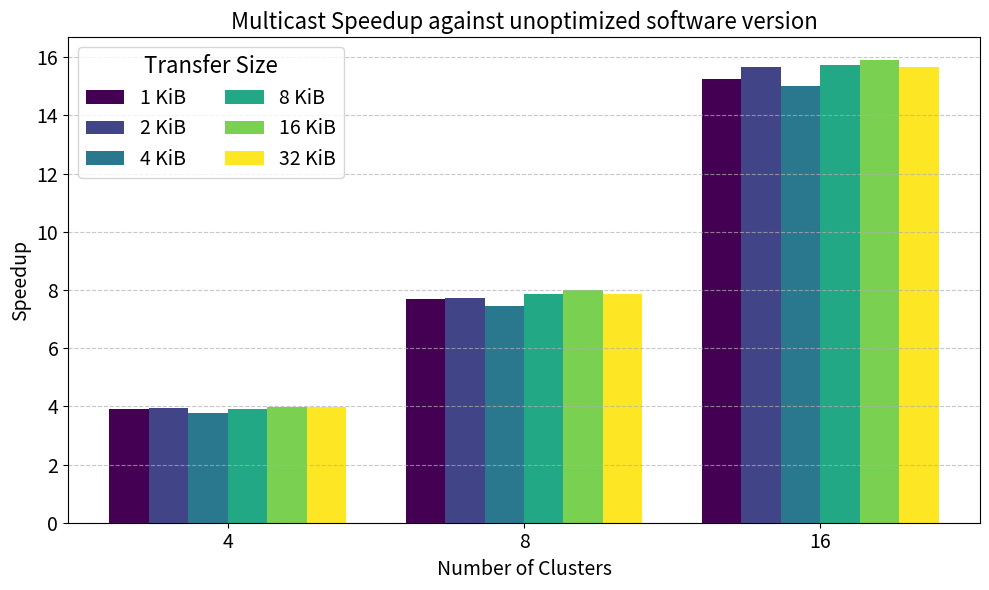
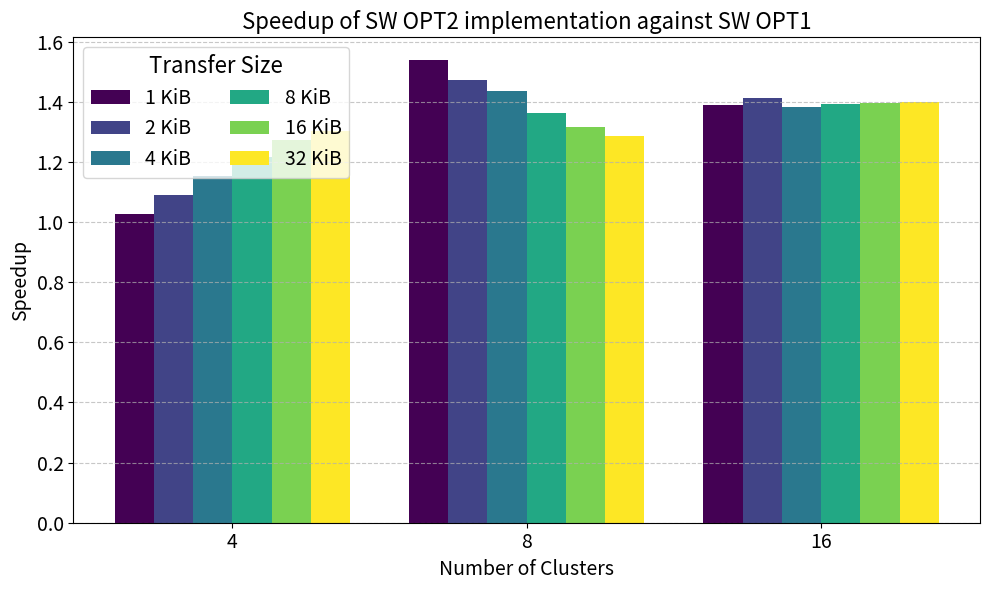
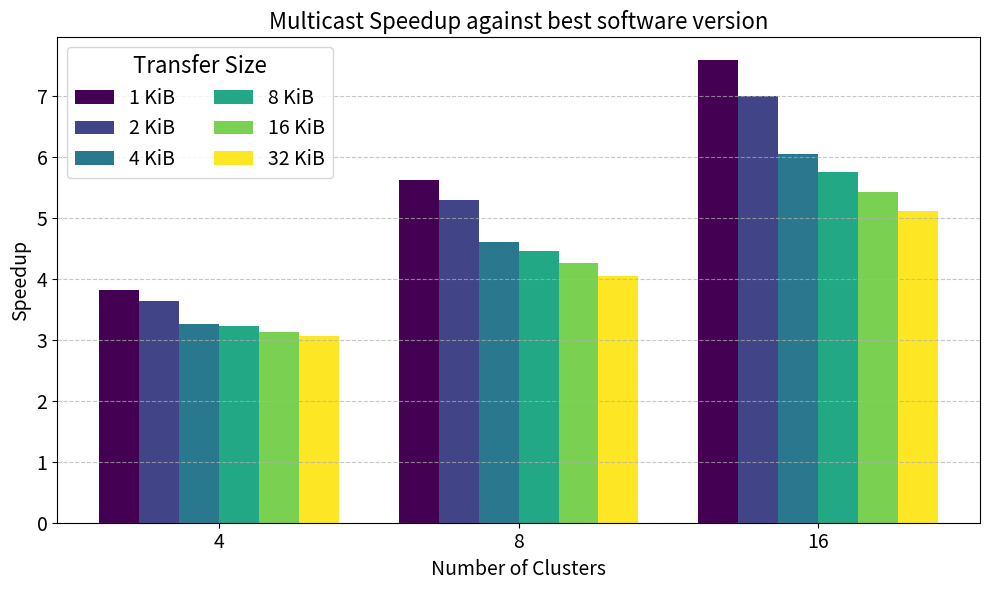
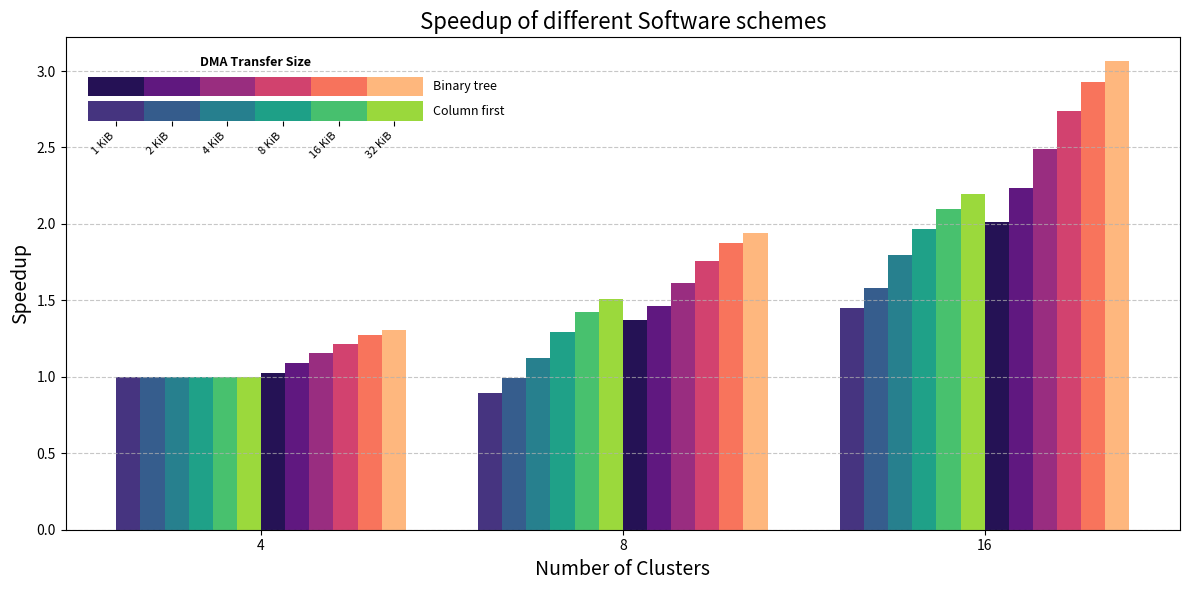

Recreate these plots in Python, in order.
#!/usr/bin/env python3
# Copyright 2024 ETH Zurich and University of Bologna.
# Licensed under the Apache License, Version 2.0, see LICENSE for details.
# SPDX-License-Identifier: Apache-2.0
#
# [redacted]

import os
import numpy as np
import matplotlib.pyplot as plt
from matplotlib import cm
from matplotlib.patches import Patch
from matplotlib.colors import ListedColormap

PULP_COLORS = {
    "PULP Blue":   "#3067AB",
    "PULP Petrol": "#84B5E9",
    "PULP Green":  "#168638",
    "PULP Bronze": "#E59955",
    "PULP Red":    "#9B3B32",
    "PULP Purple": "#851B66",
    "PULP Grey":   "#6F6F6F"
}

def plot_multicast_speedup(clusters, transfer_sizes, speedups,
                           colors=None,
                           title="Multicast Speedup",
                           xlabel="Number of Clusters",
                           ylabel="Speedup",
                           legend_loc="upper left",
                           legend_ncol=1,
                           legend_frame=True,
                           save_name=None):
    """
    Plots a bar chart of multicast speedup.

    Parameters:
    - clusters: list of cluster counts (x-axis categories)
    - transfer_sizes: list of transfer sizes (legend categories)
    - speedups: 2D list of speedups where each row corresponds to clusters[i]
                and each column corresponds to transfer_sizes[j]
    - colors: list of colors for each transfer size
    - title, xlabel, ylabel: strings for plot customization
    - legend_loc: legend location (e.g., 'upper left', 'upper right')
    - legend_ncol: number of columns in legend
    - legend_frame: whether to show frame around legend
    """

    # Number of clusters and transfer sizes
    n_clusters = len(clusters)
    n_sizes = len(transfer_sizes)

    # Default colors if none are provided
    if colors is None:
        colors = plt.cm.viridis(np.linspace(0, 1, n_sizes))

    # X positions for cluster groups
    x = np.arange(n_clusters)

    # Width of each bar
    bar_width = 0.8 / n_sizes

    fig, ax = plt.subplots(figsize=(10, 6))

    # Plot each transfer size group
    for i, size in enumerate(transfer_sizes):
        offsets = x + i * bar_width - (bar_width * (n_sizes - 1) / 2)
        ax.bar(offsets,
               [speedups[j][i] for j in range(n_clusters)],
               width=bar_width,
               color=colors[i],
               label=f"{size}")

    # Labels and title
    ax.set_xlabel(xlabel, fontsize=14)
    ax.set_ylabel(ylabel, fontsize=14)
    ax.set_title(title, fontsize=16)
    ax.set_xticks(x)
    ax.set_xticklabels(clusters)
    ax.tick_params(axis='both', which='major', labelsize=14)


    # Legend customization
    ax.legend(title="Transfer Size", loc=legend_loc, ncol=legend_ncol, frameon=legend_frame, fontsize=14, title_fontsize=16)

    # Grid for readability
    ax.grid(axis="y", linestyle="--", alpha=0.7)

    fig.tight_layout()

    # Save plot if a name is provided
    if save_name:
        plots_dir = os.path.join(os.getcwd(), "plots")
        os.makedirs(plots_dir, exist_ok=True)
        file_path = os.path.join(plots_dir, f"{save_name}.svg")
        plt.savefig(file_path, format="svg", bbox_inches="tight")
        print(f"Plot saved to: {file_path}")

    return fig, ax


def _add_gradient_legend_inset(
    ax_main, colors1, colors2, transfer_sizes, sw1_label, sw2_label,
    inset_width=0.3, bar_height=0.04, gap=0.01, x0=0.02, y_top=0.92
):
    """Place two gradient bars in the top-left; bottom=SW1 (with labels), top=SW2 (no labels)."""
    fig = ax_main.figure

    # Top bar = SW2 (no labels)
    ax_sw2 = ax_main.inset_axes([x0, y_top - bar_height, inset_width, bar_height],
                                transform=ax_main.transAxes)
    # Bottom bar = SW1 (with labels)
    ax_sw1 = ax_main.inset_axes([x0, y_top - 2*bar_height - gap, inset_width, bar_height],
                                transform=ax_main.transAxes)

    def draw_bar(ax_bar, colors, title, show_labels=False, lgn_title=False):
        data = np.arange(len(colors)).reshape(1, len(colors))
        cmap = ListedColormap(colors)
        ax_bar.imshow(data, aspect='auto', cmap=cmap, extent=[0, len(colors), 0, 1])

        if show_labels:
            centers = np.arange(len(colors)) + 0.5
            ax_bar.set_xticks(centers)
            ax_bar.set_xticklabels(transfer_sizes, fontsize=8, rotation=45, ha="right")
        else:
            ax_bar.set_xticks([])

        ax_bar.set_yticks([])
        ax_bar.set_xlim(0, len(colors))

        for spine in ax_bar.spines.values():
            spine.set_visible(False)

        # Title to the right
        ax_bar.text(len(colors) + 0.2, 0.5, title,
                    fontsize=9, va='center', ha='left', transform=ax_bar.transData)

        # DMA Transfer Size label centered over the 6 colors
        if lgn_title:
            ax_bar.text(3, 1.4, "DMA Transfer Size",  # x=3 is center of 0..6 range
                        fontsize=9, ha='center', va='bottom', fontweight="bold",
                        transform=ax_bar.transData)

    # Draw bars
    draw_bar(ax_sw2, colors2, sw2_label, show_labels=False, lgn_title=True)
    draw_bar(ax_sw1, colors1, sw1_label, show_labels=True, lgn_title=False)

def plot_two_software_speedup(
    clusters,
    transfer_sizes,
    sw1_speedups,
    sw2_speedups,
    sw1_label="Software 1",
    sw2_label="Software 2",
    cmap1="viridis",
    cmap2="magma",
    title="Speedup by Transfer Size and Software",
    xlabel="Number of Clusters",
    ylabel="Speedup",
    save_name=None
):
    n_clusters = len(clusters)
    x = np.arange(n_clusters)
    bars_per_group = 12
    bar_width = 0.8 / bars_per_group

    colors1 = cm.get_cmap(cmap1)(np.linspace(0.15, 0.85, 6))
    colors2 = cm.get_cmap(cmap2)(np.linspace(0.15, 0.85, 6))

    fig, ax = plt.subplots(figsize=(12, 6))

    for i in range(6):
        offsets_sw1 = x + i * bar_width - (bar_width * (bars_per_group - 1) / 2)
        offsets_sw2 = x + (6 + i) * bar_width - (bar_width * (bars_per_group - 1) / 2)

        ax.bar(offsets_sw1, [sw1_speedups[j][i] for j in range(n_clusters)],
               width=bar_width, color=colors1[i])
        ax.bar(offsets_sw2, [sw2_speedups[j][i] for j in range(n_clusters)],
               width=bar_width, color=colors2[i])

    ax.set_title(title, fontsize=16)
    ax.set_xlabel(xlabel, fontsize=14)
    ax.set_ylabel(ylabel, fontsize=14)
    ax.set_xticks(x)
    ax.set_xticklabels(clusters)
    ax.grid(axis="y", linestyle="--", alpha=0.7)

    # Add gradient legend in top-left corner
    _add_gradient_legend_inset(ax, colors1, colors2, transfer_sizes, sw1_label, sw2_label)

    fig.tight_layout()

    # Save plot if a name is provided
    if save_name:
        plots_dir = os.path.join(os.getcwd(), "plots")
        os.makedirs(plots_dir, exist_ok=True)
        file_path = os.path.join(plots_dir, f"{save_name}.svg")
        plt.savefig(file_path, format="svg", bbox_inches="tight")
        print(f"Plot saved to: {file_path}")

    return fig, ax

# ===== Example Usage =====
def main():
  clusters = [4, 8, 16]
  transfer_sizes = ["1 KiB", "2 KiB", "4 KiB", "8 KiB", "16 KiB", "32 KiB"]

  # Example speedups (rows = clusters, cols = transfer sizes)
  speedups_mcast_unopt = [
    [3.92, 3.953846154, 3.76, 3.915151515, 3.969491525, 3.992857143],  # For 4 clusters
    [7.7, 7.738461538, 7.45, 7.848484848, 7.983050847, 7.859649123],   # For 8 clusters
    [15.24, 15.66153846, 15.02, 15.73939394, 15.88813559, 15.67894737] # For 16 clusters
]

  speedups_sw1_unopt = [
    [1.0, 1.0, 1.0, 1.0, 1.0, 1.0],                       # For 4 clusters
    [0.891203704, 0.994071146, 1.125377644, 1.29241517,   # For 8 clusters
     1.424682396, 1.509942703],
    [1.448669202, 1.583203733, 1.796650718, 1.965934898,  # For 16 clusters
     2.099910394, 2.192590775]
  ]

  speedups_sw2_unopt = [
    [1.02617801, 1.088983051, 1.153374233, 1.216572505, 1.271444083, 1.303030303],  # For 4 clusters
    [1.370106762, 1.462209302, 1.616052061, 1.75951087, 1.875, 1.942758023],        # For 8 clusters
    [2.01055409, 2.237362637, 2.486754967, 2.736564805, 2.931207004, 3.066918325]   # For 16 clusters
]

  speedups_sw2_sw1 = [
    [1.02617801, 1.088983051, 1.153374233, 1.216572505, 1.271444083, 1.303030303],  # For 4 clusters
    [1.537366548, 1.470930233, 1.436008677, 1.361413043, 1.316082803, 1.286643539], # For 8 clusters
    [1.387862797, 1.413186813, 1.38410596, 1.39199157, 1.39587242, 1.398764585]     # For 16 clusters
  ]

  speedups_optimized = [
      [3.82, 3.630769231, 3.26, 3.218181818, 3.122033898, 3.064285714],  # For 4 clusters
      [5.62, 5.292307692, 4.61, 4.460606061, 4.257627119, 4.045614035],  # For 8 clusters
      [7.58, 7.0, 6.04, 5.751515152, 5.420338983, 5.112280702]           # For 16 clusters
  ]

  # Select PULP colors for the 6 transfer sizes
  custom_colors = [
    PULP_COLORS["PULP Blue"],
    PULP_COLORS["PULP Petrol"],
    PULP_COLORS["PULP Green"],
    PULP_COLORS["PULP Bronze"],
    PULP_COLORS["PULP Red"],
    PULP_COLORS["PULP Purple"]
  ]

  plot_multicast_speedup(clusters, transfer_sizes, speedups_mcast_unopt,
                        title="Multicast Speedup against unoptimized software version",
                        xlabel="Number of Clusters",
                        ylabel="Speedup",
                        legend_loc="upper left",
                        legend_ncol=2,
                        save_name="mcast_vs_unopt")

  plot_multicast_speedup(clusters, transfer_sizes, speedups_sw2_sw1,
                        title="Speedup of SW OPT2 implementation against SW OPT1",
                        xlabel="Number of Clusters",
                        ylabel="Speedup",
                        legend_loc="upper left",
                        legend_ncol=2,
                        save_name="sw2_vs_sw1")

  plot_multicast_speedup(clusters, transfer_sizes, speedups_optimized,
                        title="Multicast Speedup against best software version",
                        xlabel="Number of Clusters",
                        ylabel="Speedup",
                        legend_loc="upper left",
                        legend_ncol=2,
                        save_name="mcast_vs_optimized")

  plot_two_software_speedup(
        clusters,
        transfer_sizes,
        speedups_sw1_unopt, speedups_sw2_unopt,
        sw1_label="Column first",
        sw2_label="Binary tree",
        cmap1="viridis",
        cmap2="magma",
        title="Speedup of different Software schemes",
        xlabel="Number of Clusters",
        ylabel="Speedup",
        save_name="sw_comparison"
    )


  plt.show()

if __name__ == '__main__':
    main()
